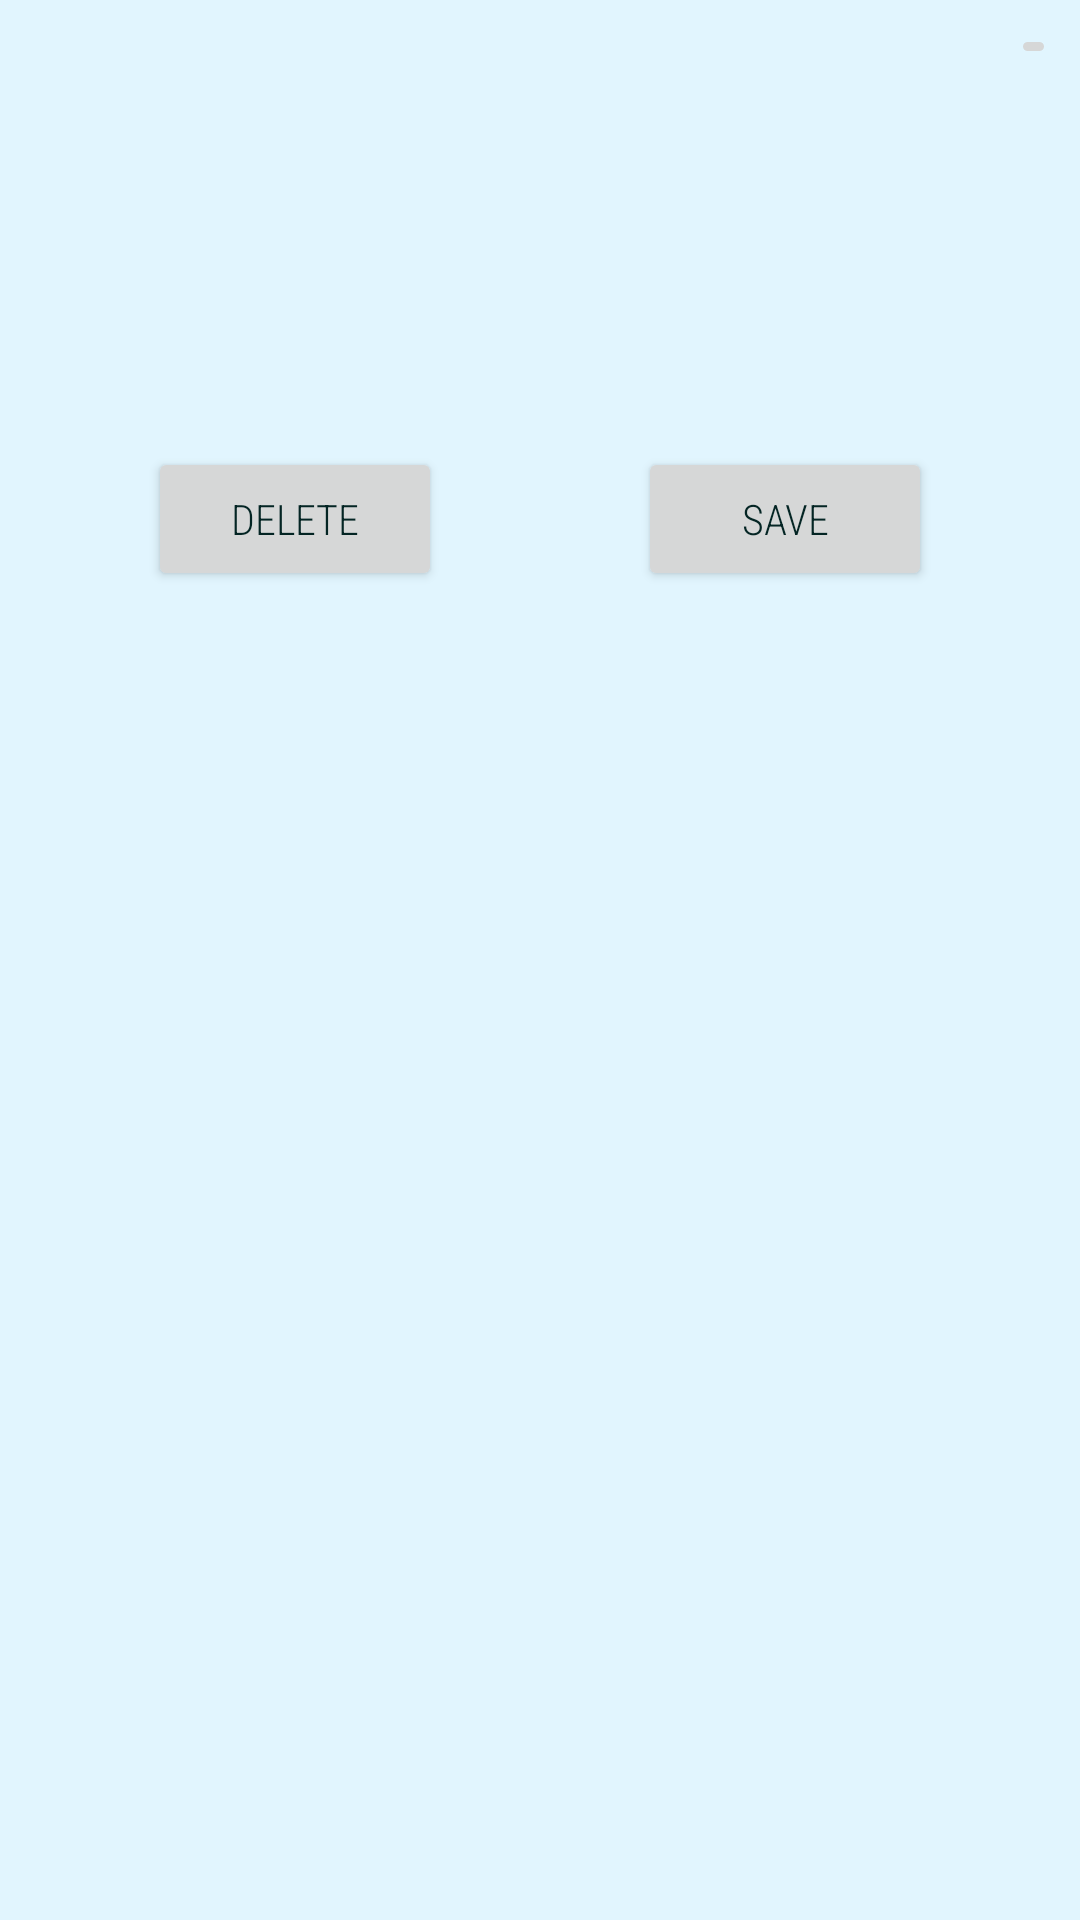

Layout XML and referenced resources for this Android screen:
<!-- AndroidManifest.xml: application theme Base.Theme.FinalProjectAndroid -->
<!-- res/layout/fragment_item_detail.xml -->
<?xml version="1.0" encoding="utf-8"?>
<FrameLayout
    xmlns:android="http://schemas.android.com/apk/res/android"
    xmlns:app="http://schemas.android.com/apk/res-auto"
    xmlns:tools="http://schemas.android.com/tools"
    android:layout_width="match_parent"
    android:layout_height="match_parent">

    <androidx.constraintlayout.widget.ConstraintLayout
        android:id="@+id/contentLayout"
        android:layout_width="match_parent"
        android:layout_height="match_parent"
        android:background="#E1F5FE">

        <RelativeLayout
            android:id="@+id/relativeLayout"
            android:layout_width="415dp"
            android:layout_height="133dp"
            android:orientation="vertical"
            tools:layout_editor_absoluteX="-3dp">

            <TextView
                android:id="@+id/textViewResultAmount"
                android:layout_width="wrap_content"
                android:layout_height="wrap_content"
                android:padding="16dp"
                android:textSize="18sp"
                android:textStyle="bold" />

            <TextView
                android:id="@+id/textViewTimeStamp"
                android:layout_width="378dp"
                android:layout_height="64dp"
                android:layout_alignParentTop="true"
                android:layout_alignParentEnd="true"
                android:layout_alignParentBottom="true"
                android:layout_marginTop="62dp"
                android:layout_marginEnd="37dp"
                android:layout_marginBottom="7dp"
                android:padding="16dp"
                android:textSize="16sp" />

        </RelativeLayout>

        <Button
            android:id="@+id/buttonDelete"
            android:layout_width="98dp"
            android:layout_height="wrap_content"
            android:layout_gravity="end|bottom"
            android:layout_margin="16dp"
            android:layout_marginTop="16dp"
            android:layout_marginEnd="146dp"
            android:text="@string/Delete"
            app:layout_constraintEnd_toStartOf="@+id/buttonSave"
            app:layout_constraintStart_toStartOf="parent"
            app:layout_constraintTop_toBottomOf="@+id/relativeLayout" />

        <Button
            android:id="@+id/buttonSave"
            android:layout_width="98dp"
            android:layout_height="wrap_content"
            android:layout_gravity="end|bottom"
            android:layout_margin="16dp"
            android:layout_marginTop="16dp"
            android:layout_marginEnd="16dp"
            android:text="@string/Save"
            app:layout_constraintEnd_toEndOf="parent"
            app:layout_constraintHorizontal_bias="0.775"
            app:layout_constraintStart_toEndOf="@+id/buttonDelete"
            app:layout_constraintTop_toBottomOf="@+id/relativeLayout" />

    </androidx.constraintlayout.widget.ConstraintLayout>

    <ImageButton
        android:id="@+id/dismiss"
        android:layout_width="15dp"
            android:layout_height="15dp"
        android:layout_gravity="top|end"
        android:layout_margin="8dp"
        android:padding="4dp"
        android:src="@drawable/ic_close" />

</FrameLayout>
<!-- resources referenced by this layout -->
<resources>
  <string name="Delete">Delete</string>
  <string name="Save">Save</string>
  <style name="Base.Theme.FinalProjectAndroid" parent="Theme.Material3.DayNight.NoActionBar">
          
          
          <item name="colorPrimary">@color/primary</item>
  
          
          <item name="colorSecondary">@color/secondary</item>
  
          
          <item name="android:textColorPrimary">@color/text_primary</item>
  
          
          <item name="android:statusBarColor">@color/task_primary</item>
  
          
          <item name="android:textColorSecondary">@color/task_secondary</item>
  
          <item name="android:fontFamily">sans-serif-condensed-light</item>
  
          <item name="windowActionBar">false</item>
          <item name="windowNoTitle">true</item>
      </style>
  <color name="primary">#0E7C7B</color>
  <color name="secondary">#17BEBB</color>
  <color name="text_primary">#042524</color>
  <color name="task_primary">#4B1D3F</color>
  <color name="task_secondary">#D62246</color>
</resources>
